Run: headless pygame with SDL's dummy video driver; simulated clock (each Clock.tick advances the game by its frame time, no real sleeping); random seed 0; keys injected as events and as key.get_pressed() state; no mouse input.
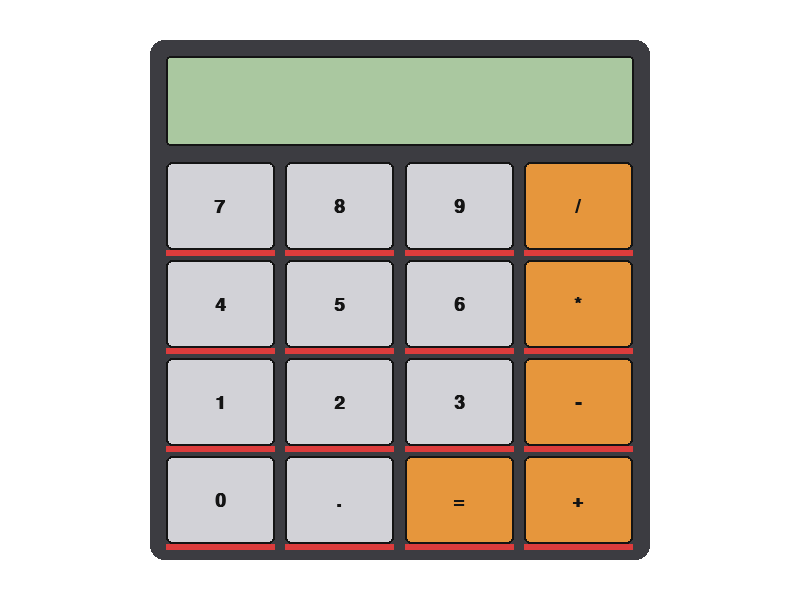
Frame 1 of 4 · flips 1–60 · no input
Frame 2 of 4 · flips 61–180 · tapped SPACE, RETURN · held RIGHT (→), D · screen unchanged from frame 1, image omitted
Frame 3 of 4 · flips 181–300 · held DOWN (↓), S · screen unchanged from frame 2, image omitted
Frame 4 of 4 · flips 301–420 · held LEFT (←), A, UP (↑), W · screen unchanged from frame 3, image omitted

The pygame program that drew these frames:

# I AI'd this part becuase I suck at design

import pygame
import sys

WIDTH, HEIGHT = 800, 600

WHITE = (255, 255, 255)
BLACK = (20, 20, 20)
DARK_GRAY = (60, 60, 65)
LIGHT_GRAY = (210, 210, 215)
SCREEN_GREEN = (170, 200, 160)
ORANGE = (230, 150, 60)
PLATFORM_COLOR = (220, 60, 60)

# calculator body panel
CALC_X, CALC_Y = 150, 40
CALC_W, CALC_H = 500, 520

DISPLAY_H = 90
PADDING = 16

ROWS = [
    ["7", "8", "9", "/"],
    ["4", "5", "6", "*"],
    ["1", "2", "3", "-"],
    ["0", ".", "=", "+"],
]

OPERATORS = {"/", "*", "-", "+", "="}


class CalcButton(pygame.sprite.Sprite):
    def __init__(self, x, y, w, h, label):
        super().__init__()
        self.label = label
        self.rect = pygame.Rect(x, y, w, h)
        # thin ledge just under the button - this is what the player jumps to
        self.platform_rect = pygame.Rect(x, y + h, w, 6)
        self.color = ORANGE if label in OPERATORS else LIGHT_GRAY

    def draw(self, screen, font):
        pygame.draw.rect(screen, self.color, self.rect, border_radius=6)
        pygame.draw.rect(screen, BLACK, self.rect, width=2, border_radius=6)
        pygame.draw.rect(screen, PLATFORM_COLOR, self.platform_rect)

        text = font.render(self.label, True, BLACK)
        text_rect = text.get_rect(center=self.rect.center)
        screen.blit(text, text_rect)


def create_calculator_buttons():
    buttons = []
    grid_w = CALC_W - PADDING * 2
    grid_h = CALC_H - DISPLAY_H - PADDING * 3
    cols = len(ROWS[0])
    rows = len(ROWS)

    gap = 10
    btn_w = (grid_w - gap * (cols - 1)) / cols
    btn_h = (grid_h - gap * (rows - 1)) / rows

    grid_top = CALC_Y + PADDING * 2 + DISPLAY_H

    for row_i, row in enumerate(ROWS):
        for col_i, label in enumerate(row):
            x = CALC_X + PADDING + col_i * (btn_w + gap)
            y = grid_top + row_i * (btn_h + gap)
            buttons.append(CalcButton(x, y, btn_w, btn_h, label))

    return buttons


def get_platform_rects(buttons):
    """Rects for the thin ledges under each button, for use as jump platforms."""
    return [b.platform_rect for b in buttons]


def draw_calculator(screen, buttons, font, display_text=""):
    # calculator body
    pygame.draw.rect(screen, DARK_GRAY, (CALC_X, CALC_Y, CALC_W, CALC_H), border_radius=14)

    # display screen
    display_rect = pygame.Rect(CALC_X + PADDING, CALC_Y + PADDING, CALC_W - PADDING * 2, DISPLAY_H)
    pygame.draw.rect(screen, SCREEN_GREEN, display_rect, border_radius=4)
    pygame.draw.rect(screen, BLACK, display_rect, width=2, border_radius=4)

    if display_text:
        text = font.render(display_text, True, BLACK)
        text_rect = text.get_rect(bottomright=(display_rect.right - 10, display_rect.bottom - 10))
        screen.blit(text, text_rect)

    for button in buttons:
        button.draw(screen, font)


def main():
    pygame.init()
    screen = pygame.display.set_mode((WIDTH, HEIGHT))
    pygame.display.set_caption("calculator setup preview")
    clock = pygame.time.Clock()
    font = pygame.font.SysFont("courier", 28, bold=True)

    buttons = create_calculator_buttons()

    while True:
        clock.tick(60)

        for event in pygame.event.get():
            if event.type == pygame.QUIT:
                pygame.quit()
                sys.exit()

        screen.fill(WHITE)
        draw_calculator(screen, buttons, font)
        pygame.display.flip()


if __name__ == "__main__":
    main()
